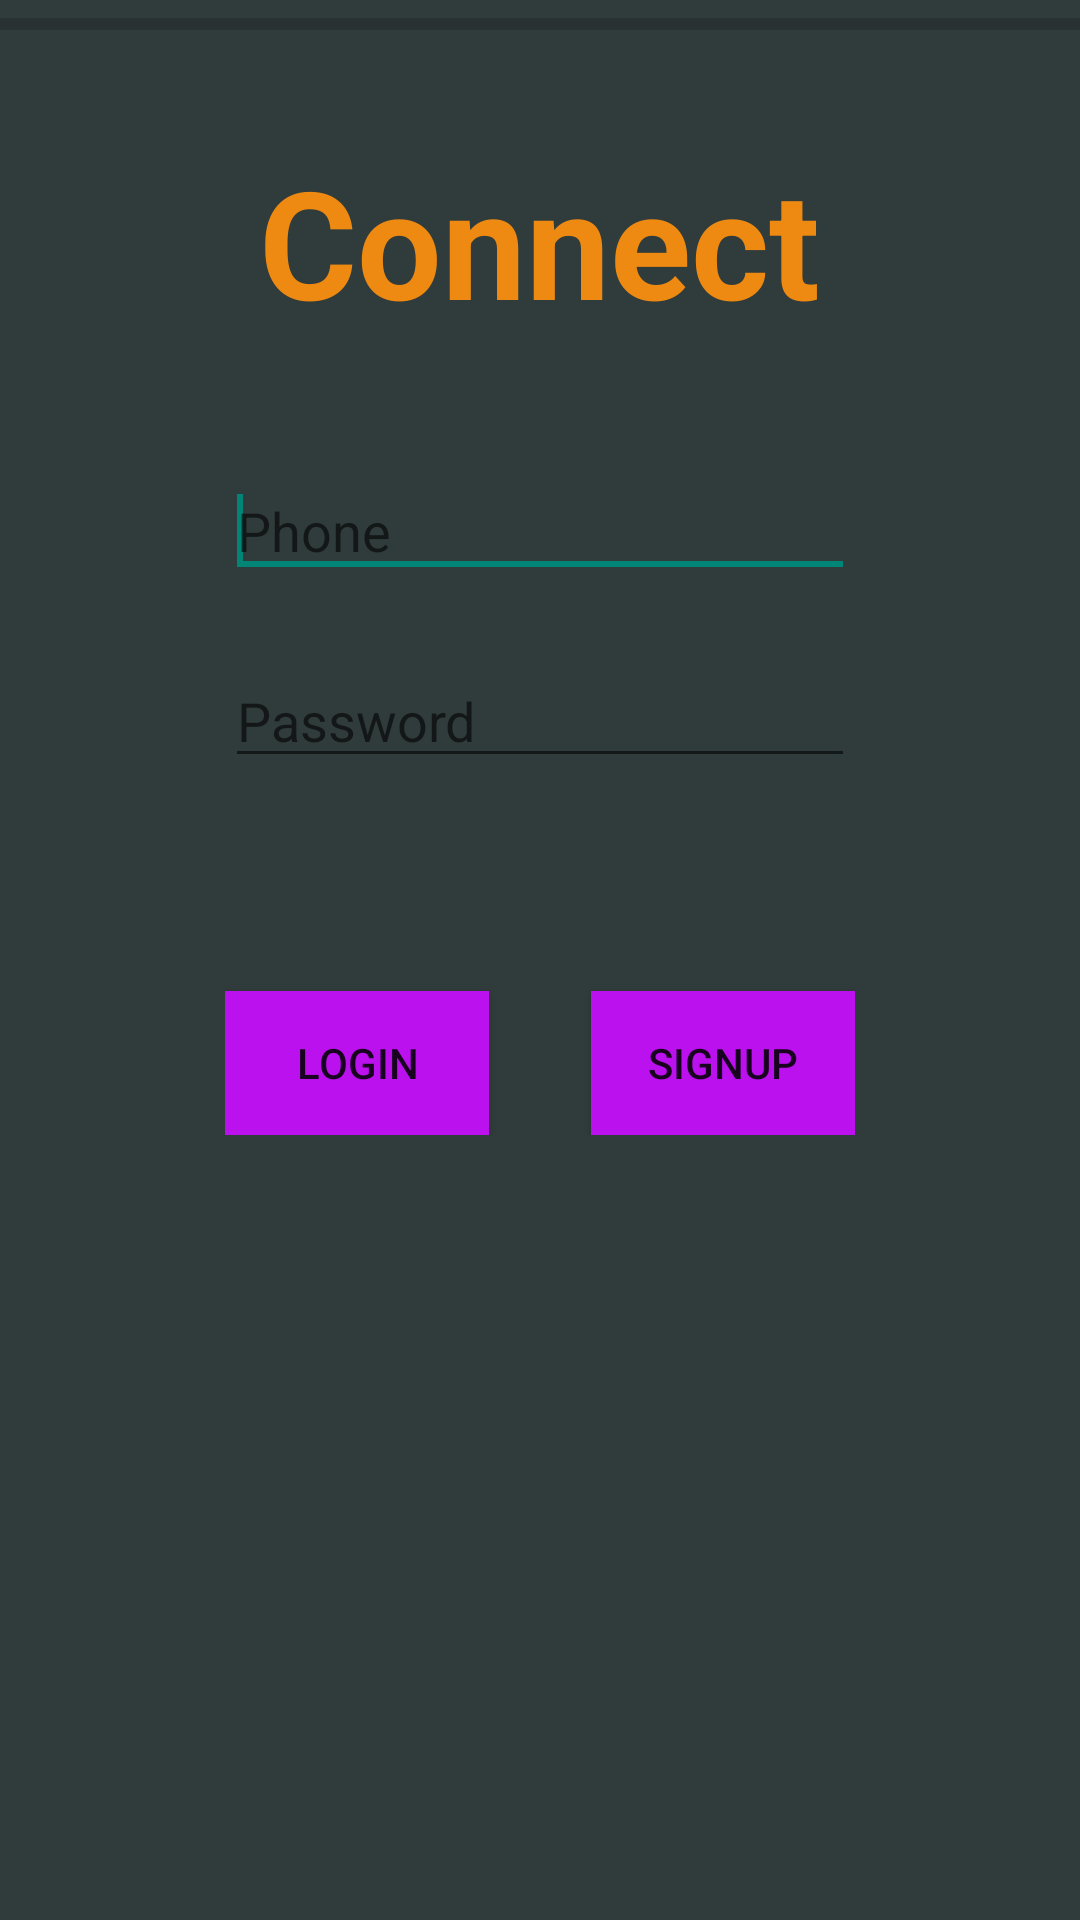

The Android layout XML behind this screen, and the referenced resources:
<!-- AndroidManifest.xml: application theme AppTheme -->
<!-- res/layout/activity_login.xml -->
<RelativeLayout xmlns:android="http://schemas.android.com/apk/res/android"
    xmlns:tools="http://schemas.android.com/tools"
    android:layout_width="match_parent"
    android:layout_height="match_parent"
    android:paddingBottom="@dimen/activity_vertical_margin"
     android:background="#303b3b"
    tools:context="com.nect.connect.Login" >

    <RelativeLayout
        android:id="@+id/relative1"
        android:layout_width="wrap_content"
        android:layout_height="wrap_content"
        android:layout_below="@+id/textView1"
        
        android:layout_centerHorizontal="true" >

        <Button
            android:id="@+id/Signup"
            android:layout_width="wrap_content"
            android:layout_height="wrap_content"
            android:layout_alignBaseline="@+id/Login"
            android:layout_alignBottom="@+id/Login"
            android:layout_alignRight="@+id/Password"
            android:background="#ba11ee"
            android:onClick="signUp"
            android:text="SignUp" />
 <Button
            android:id="@+id/Login"
            android:layout_width="wrap_content"
            android:layout_height="wrap_content"
            android:layout_alignParentLeft="true"
            android:layout_below="@+id/Password"
            android:layout_marginTop="71dp"
            android:background="#ba11ee"
            android:onClick="login"
            android:text="Login" />
        <EditText
            android:id="@+id/Phone_no"
            android:layout_width="wrap_content"
            android:layout_height="wrap_content"
            android:layout_alignParentLeft="true"
            android:layout_alignParentTop="true"
            android:layout_marginTop="41dp"
            android:ems="10"
            android:hint="Phone"
            android:inputType="phone"
            >
            <requestFocus />
            </EditText>

        <EditText
            android:id="@+id/Password"
            android:layout_width="wrap_content"
            android:layout_height="wrap_content"
            android:layout_alignParentLeft="true"
            android:layout_below="@+id/Phone_no"
            android:layout_marginTop="22dp"
            android:ems="10"
            android:hint="Password"
            android:inputType="textPassword"
             >

            
        </EditText>

       

    </RelativeLayout>

    <TextView
        android:id="@+id/textView1"
        android:layout_width="wrap_content"
        android:layout_height="wrap_content"
        android:layout_alignParentTop="true"
        android:layout_centerHorizontal="true"
        android:layout_marginTop="47dp"
        android:text="Connect"
        android:textAppearance="?android:attr/textAppearanceLarge"
        android:textColor="#ee8a11"
        android:textSize="50sp"
        android:textStyle="bold" />

    <ProgressBar
        android:id="@+id/progressBar"
        style="?android:attr/progressBarStyleHorizontal"
        android:layout_width="match_parent"
        android:layout_height="wrap_content"
        android:layout_alignParentTop="true"
        android:indeterminateBehavior="cycle"
         />

</RelativeLayout>
<!-- resources referenced by this layout -->
<resources>
  <dimen name="activity_vertical_margin">16dp</dimen>
  <style name="AppTheme" parent="AppBaseTheme">
          
      </style>
  <style name="AppBaseTheme" parent="Theme.AppCompat.Light">
          
      </style>
</resources>
